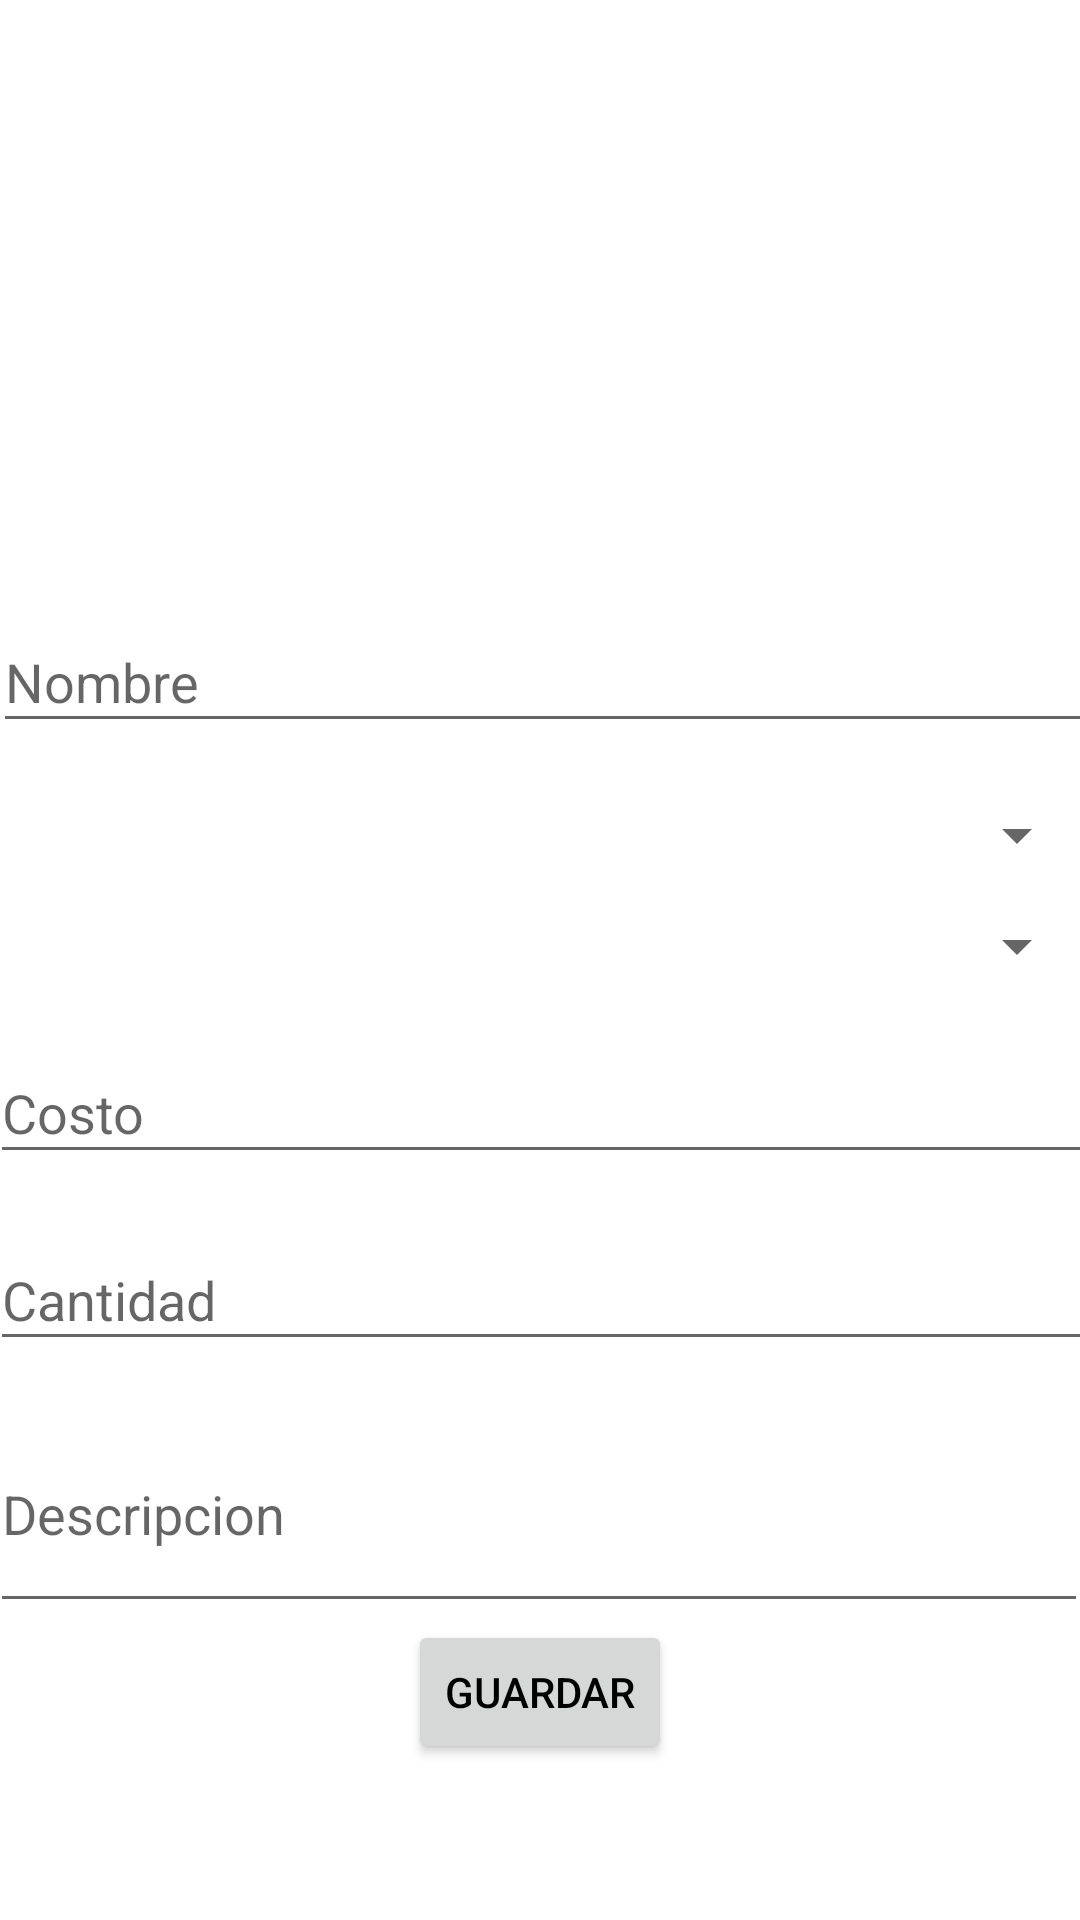

Reconstruct the res/layout file that produces this screen, plus the resources it refers to.
<!-- AndroidManifest.xml: application theme Theme.Petlocale_final -->
<!-- res/layout/activity_veterinaria_main_productos_detailed.xml -->
<?xml version="1.0" encoding="utf-8"?>
<androidx.constraintlayout.widget.ConstraintLayout xmlns:android="http://schemas.android.com/apk/res/android"
    xmlns:app="http://schemas.android.com/apk/res-auto"
    xmlns:tools="http://schemas.android.com/tools"
    android:layout_width="match_parent"
    android:layout_height="match_parent"
    tools:context=".VeterinariaMainProductosDetailed">

    <EditText
        android:id="@+id/nombreEditProduct"
        android:layout_width="368dp"
        android:layout_height="44dp"
        android:autofillHints="text"
        android:hint="Nombre"
        android:inputType="textEmailAddress"
        android:selectAllOnFocus="true"
        android:textColor="#000000"
        app:layout_constraintBottom_toBottomOf="parent"
        app:layout_constraintEnd_toEndOf="parent"
        app:layout_constraintHorizontal_bias="0.372"
        app:layout_constraintStart_toStartOf="parent"
        app:layout_constraintTop_toTopOf="parent"
        app:layout_constraintVertical_bias="0.342" />


    <EditText
        android:id="@+id/costoProductEdit"
        android:layout_width="368dp"
        android:layout_height="44dp"
        android:autofillHints="text"
        android:hint="Costo"
        android:inputType="number"
        android:selectAllOnFocus="true"
        android:textColor="#000000"
        app:layout_constraintBottom_toBottomOf="parent"
        app:layout_constraintEnd_toEndOf="parent"
        app:layout_constraintHorizontal_bias="0.488"
        app:layout_constraintStart_toStartOf="parent"
        app:layout_constraintTop_toBottomOf="@+id/nombreEditProduct"
        app:layout_constraintVertical_bias="0.286" />

    <EditText
        android:id="@+id/costoProductEdit2"
        android:layout_width="368dp"
        android:layout_height="44dp"
        android:autofillHints="text"
        android:hint="Cantidad"
        android:inputType="number"
        android:selectAllOnFocus="true"
        android:textColor="#000000"
        app:layout_constraintBottom_toBottomOf="parent"
        app:layout_constraintEnd_toEndOf="parent"
        app:layout_constraintHorizontal_bias="0.488"
        app:layout_constraintStart_toStartOf="parent"
        app:layout_constraintTop_toBottomOf="@+id/nombreEditProduct"
        app:layout_constraintVertical_bias="0.465" />

    <EditText
        android:id="@+id/descripcionProductEdit"
        android:layout_width="366dp"
        android:layout_height="76dp"
        android:autofillHints="text"
        android:hint="Descripcion"
        android:inputType="textLongMessage"
        android:selectAllOnFocus="true"
        android:textColor="#000000"
        app:layout_constraintBottom_toBottomOf="parent"
        app:layout_constraintEnd_toEndOf="parent"
        app:layout_constraintHorizontal_bias="0.622"
        app:layout_constraintStart_toStartOf="parent"
        app:layout_constraintTop_toBottomOf="@+id/costoProductEdit"
        app:layout_constraintVertical_bias="0.427" />

    <Button
        android:id="@+id/editProductButton2"
        android:layout_width="wrap_content"
        android:layout_height="wrap_content"
        android:layout_marginBottom="52dp"
        android:text="Guardar"
        app:layout_constraintBottom_toBottomOf="parent"
        app:layout_constraintEnd_toEndOf="parent"
        app:layout_constraintStart_toStartOf="parent" />

    <ImageView
        android:id="@+id/imageView6Edit"
        android:layout_width="278dp"
        android:layout_height="222dp"
        app:layout_constraintBottom_toTopOf="@+id/editProductButton2"
        app:layout_constraintEnd_toEndOf="parent"
        app:layout_constraintHorizontal_bias="0.421"
        app:layout_constraintStart_toStartOf="parent"
        app:layout_constraintTop_toTopOf="parent"
        app:layout_constraintVertical_bias="0.0"
        app:srcCompat="@mipmap/petlocaleicon" />

    <Spinner
        android:id="@+id/spinnerProductEdit"
        android:layout_width="364dp"
        android:layout_height="37dp"
        app:layout_constraintBottom_toTopOf="@+id/costoProductEdit"
        app:layout_constraintEnd_toEndOf="parent"
        app:layout_constraintHorizontal_bias="0.34"
        app:layout_constraintStart_toStartOf="parent"
        app:layout_constraintTop_toBottomOf="@+id/nombreEditProduct"
        app:layout_constraintVertical_bias="0.786" />

    <Spinner
        android:id="@+id/spinnerProductEdit2"
        android:layout_width="364dp"
        android:layout_height="37dp"
        app:layout_constraintBottom_toTopOf="@+id/costoProductEdit"
        app:layout_constraintEnd_toEndOf="parent"
        app:layout_constraintHorizontal_bias="0.34"
        app:layout_constraintStart_toStartOf="parent"
        app:layout_constraintTop_toBottomOf="@+id/nombreEditProduct"
        app:layout_constraintVertical_bias="0.196" />

    <TextView
        android:id="@+id/nombreVeterinariaXDEdit"
        android:layout_width="wrap_content"
        android:layout_height="wrap_content"
        android:text="elwapo"
        android:visibility="invisible"
        tools:layout_editor_absoluteX="28dp"
        tools:layout_editor_absoluteY="22dp" />

    <TextView
        android:id="@+id/categoriaFirebaseEdit"
        android:layout_width="wrap_content"
        android:layout_height="wrap_content"
        android:text="elwapo"
        android:visibility="invisible"
        tools:layout_editor_absoluteX="21dp"
        tools:layout_editor_absoluteY="85dp" />

    <TextView
        android:id="@+id/tipoFirebaseEdit"
        android:layout_width="wrap_content"
        android:layout_height="wrap_content"
        android:text="elwapo"
        android:visibility="invisible"
        tools:layout_editor_absoluteX="21dp"
        tools:layout_editor_absoluteY="143dp" />

</androidx.constraintlayout.widget.ConstraintLayout>
<!-- resources referenced by this layout -->
<resources>
  <style name="Theme.Petlocale_final" parent="Theme.MaterialComponents.DayNight.DarkActionBar">
          
          <item name="colorPrimary">@color/purple_500</item>
          <item name="colorPrimaryVariant">@color/purple_700</item>
          <item name="colorOnPrimary">@color/black</item>
          
          <item name="colorSecondary">@color/teal_200</item>
          <item name="colorSecondaryVariant">@color/teal_700</item>
          <item name="colorOnSecondary">@color/black</item>
          
          <item name="android:statusBarColor" tools:targetApi="l">?attr/colorPrimaryVariant</item>
          
      </style>
  <!-- not gathered from this repository: default colours our renderer supplied (Android Studio template values) -->
  <color name="purple_500">#FF6200EE</color>
  <color name="purple_700">#FF3700B3</color>
  <color name="teal_200">#FF03DAC5</color>
  <color name="teal_700">#FF018786</color>
  <color name="black">#FF000000</color>
</resources>
